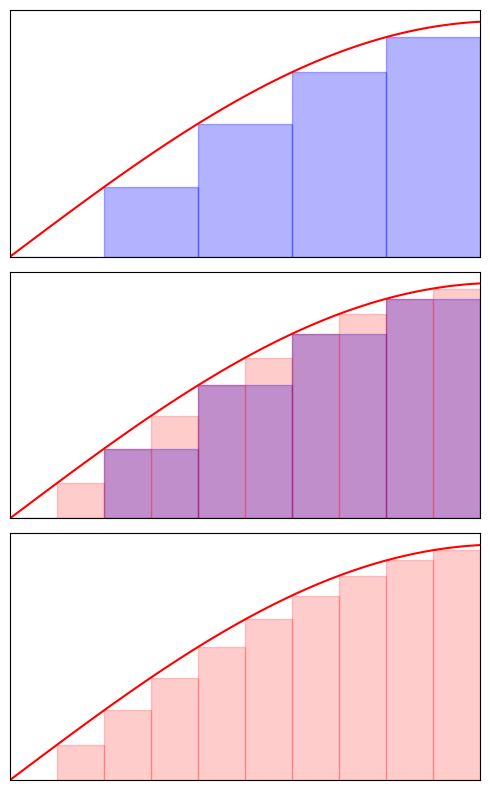

The matplotlib source for this figure:
import matplotlib.pyplot as plt
import numpy as np 
# from scipy.interpolate import interp1d

colour1 = 'red'
colour2 = 'blue'

x = np.linspace(0, 1.5, num=11, endpoint=True)
y = np.sin(x)

# sin graph
xs = np.linspace(0, 1.5, 100)
ys = np.sin(xs)

# Set up axis
fig, axes = plt.subplots(nrows=3, dpi=72, figsize=(5, 8))
ax1, ax3, ax2 = axes
i = 0
for ax in axes:
    ax.plot(xs, ys, 'r-') 
    #if i != 0:
    #    ax.plot(x, y, 'ro') 
    #if i != 2:
    #    ax.plot(x[::2], y[::2], 'go')
    ax.tick_params(top=False, bottom=False, left=False, right=False, labelleft=False, labelbottom=False, labelright=False, labeltop=False)
    i += 1
    ax.set_xlim(0, 1.5)
   
ax1.bar(x[:-1:2], np.sin(x[:-1:2]), align='edge', width=(1.5/5), fc=colour2, ec=colour2, alpha=0.3)
ax2.bar(x[:-1], np.sin(x[:-1]), align='edge', width=(1.5/10), fc=colour1, ec=colour1, alpha=0.2)

ax3.bar(x[:-1:2], np.sin(x[:-1:2]), align='edge', width=(1.5/5), fc=colour2, ec=colour2, alpha=0.3)
ax3.bar(x[:-1], np.sin(x[:-1]), align='edge', width=(1.5/10), fc=colour1, ec=colour1, alpha=0.2)

fig.tight_layout()
plt.show()
